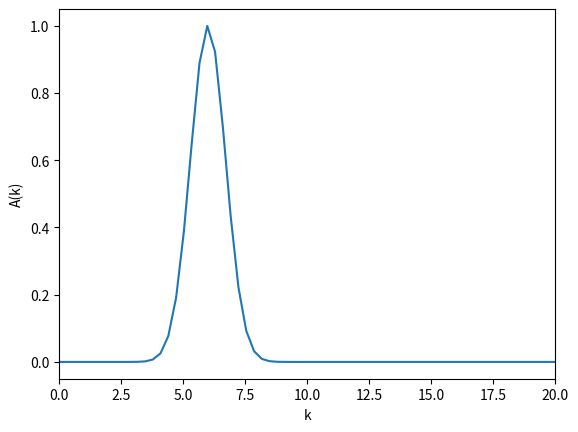

The script that saved this image: (Note: this script raises an exception after producing the figure.)
# <codecell>
import numpy as np
N    = 2**12     # Nombre de valeurs de k et de x
xmin = -10       # valeur minimale de x
xmax = 10        # valeur maximale de x
L    = xmax-xmin # Longueur de l'intervalle
X    = np.linspace(xmin, xmax, N)   # tableau des x
k    = np.linspace(0,2*np.pi*N/L,N) # tableau des k

k0     = 6
deltak = 1
A      = np.array([np.exp(-((k[i]-k0)/deltak)**2) for i in range(N)])

# <codecell>
# Tracé du spectre
import matplotlib.pyplot as plt
plt.figure()
plt.plot(k, np.abs(A))
plt.xlim([0,20])
plt.xlabel('k')
plt.ylabel('A(k)')
plt.show()
plt.close()

# <codecell>
def s_ini(k, X, A):
    s = np.zeros(len(X), dtype=np.complex_)
    for i in range(len(k)):
        s += np.array(A[i]) * np.exp(1j * k[i] * X)
    return np.real(s)

s0 = s_ini(k, X, A)
plt.figure()
plt.plot(X, s0)
plt.ylabel('s(x,t=0)')
plt.xlabel('x')
plt.show()
plt.close()

# <codecell>
def omega(k):
    omegap = 5
    c = 1
    return (k**2*c**2+omegap**2)**0.5

def s_temps(k, X, A, t):
    s = np.zeros(len(X), dtype=np.complex_)
    for i in range(len(k)):
        s += np.array(A[i]) * np.exp(1j * k[i] * X) * np.exp(-1j * omega(k[i]) * t)
    return np.real(s)

t = 7
st = s_temps(k, X, A, t)
plt.figure()
plt.plot(X, s0, color='b')
plt.plot(X, st, color='r')
plt.xlabel('x')
plt.ylabel('s(x,t)')
plt.xlabel('x')
plt.show()
plt.close()
